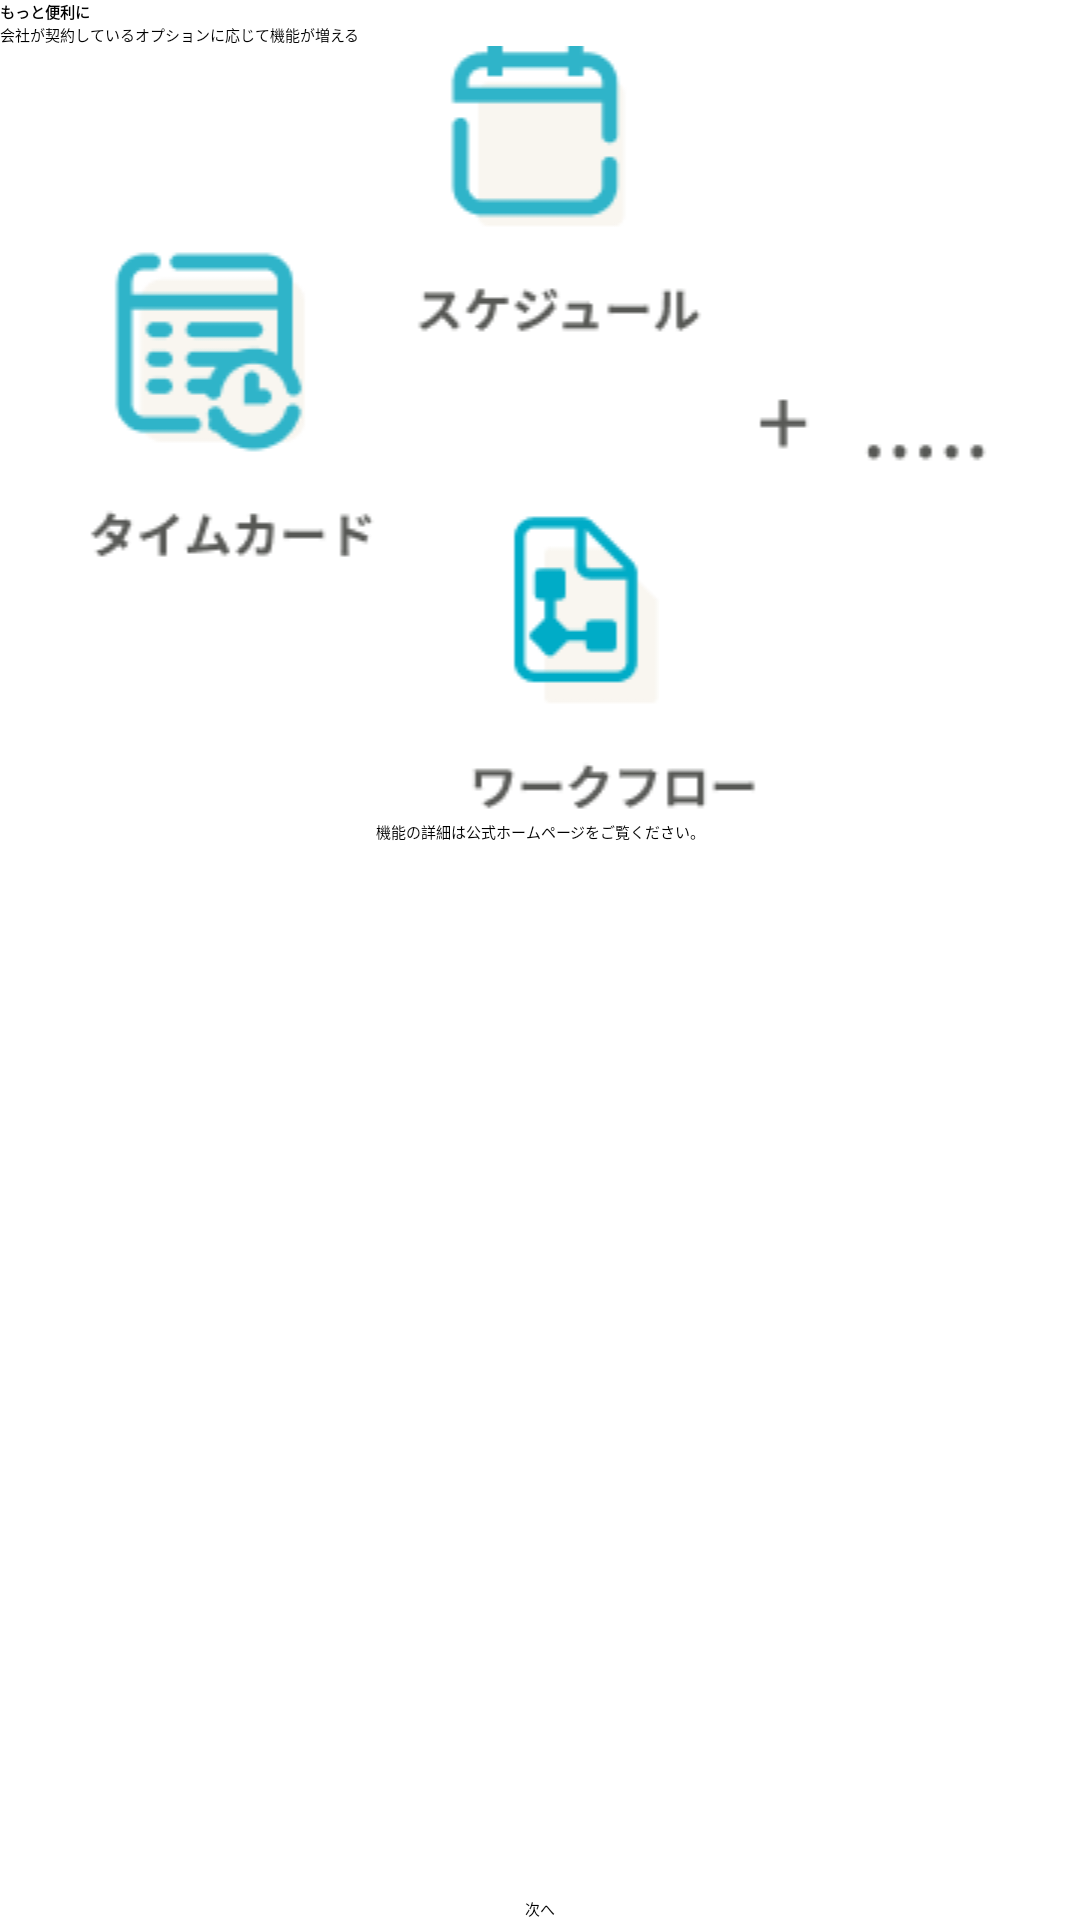

This screen was rendered from an Android layout file. Write that file and the resources it references.
<!-- AndroidManifest.xml: application theme Theme.Note -->
<!-- res/layout/fragment_onboarding4.xml -->
<?xml version="1.0" encoding="utf-8"?>
<FrameLayout xmlns:android="http://schemas.android.com/apk/res/android"
    xmlns:tools="http://schemas.android.com/tools"
    android:layout_width="match_parent"
    android:layout_height="match_parent"
    tools:context=".ui.tutorial.Onboarding1Fragment">

    

    <RelativeLayout
        android:layout_width="match_parent"
        android:layout_height="match_parent">

        <TextView
            android:id="@+id/tv4.1"
            android:layout_width="wrap_content"
            android:layout_height="wrap_content"
            android:text="もっと便利に"
            android:textStyle="bold" />

        <LinearLayout
            android:id="@+id/ln4"
            android:layout_width="match_parent"
            android:layout_height="match_parent"
            android:layout_below="@+id/tv4.1"
            android:orientation="vertical">

            <TextView
                android:id="@+id/tv4.2"
                android:layout_width="match_parent"
                android:layout_height="wrap_content"
                android:text="会社が契約しているオプションに応じて機能が増える" />

            <ImageView
                android:id="@+id/imv4.1"
                android:layout_width="match_parent"
                android:layout_height="wrap_content"
                android:src="@drawable/ic_ob4" />

            <TextView
                android:id="@+id/tv4.4"
                android:layout_width="match_parent"
                android:layout_height="wrap_content"
                android:gravity="center"
                android:text="機能の詳細は公式ホームページをご覧ください。" />

            <TextView
                android:id="@+id/tv4.5"
                android:layout_width="match_parent"
                android:layout_height="wrap_content"
                android:text="Xsion製品紹介ページへ"
                android:textColor="@color/app_primary" />
        </LinearLayout>

        <Button
            android:id="@+id/btn4"
            android:layout_width="wrap_content"
            android:layout_height="wrap_content"
            android:layout_alignParentBottom="true"
            android:layout_centerHorizontal="true"
            android:text="次へ" />
    </RelativeLayout>
</FrameLayout>
<!-- resources referenced by this layout -->
<resources>
  <!-- drawable ic_ob4: png bitmap (drawable, 9633 bytes) -->
  <style name="Theme.Note" parent="Base.Theme.Note">
          
          <item name="android:navigationBarColor">@android:color/transparent</item>
          <item name="android:statusBarColor">@android:color/transparent</item>
          <item name="android:windowLightStatusBar">?attr/isLightTheme</item>
          <item name="android:windowFullscreen"> true </item>
      </style>
</resources>
